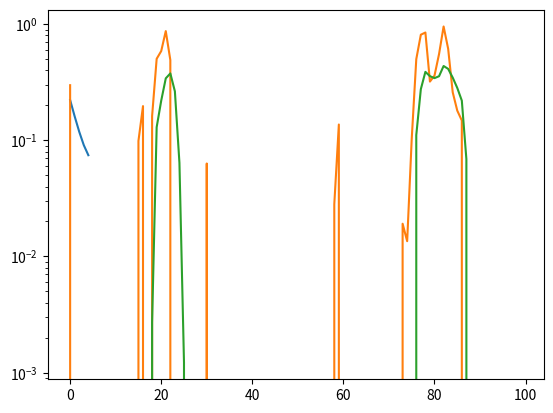

Write Python code to recreate this figure.
#!/usr/bin/env python3

import numpy as np
import matplotlib.pyplot as plt
from numpy.linalg import lstsq

import scipy.io as io

def compute_beta(var_N, var_epsilon, alpha_1, p):
    """
    Under an autoressive source model and an S&K feedback scheme for
    communicating observations (and corrections of the estimate):
    Compute the (first `p') regression coefficients of the i-th estimate,
    Theta_hat_i, in terms of the shifted observations (Y_i + Theta_hat_{i-1}).
    """

    # Stationarity is an underlying assumption of the model, so var_theta is
    # completely defined by the autoregression parameters
    var_theta = var_epsilon / (1 - alpha_1**2)

    # Simulation parameters
    N = 50000                    # Ensemble size
    n = 100                      # Number of iterations

    # Set up matrices
    x = np.empty(N)
    y = np.empty((p, N))         # Ensemble index is the column index
    theta_hat = np.zeros(N)

    betas = []
    #theta1s = []
    #theta1hats = []
    for i in range(1, n):
        if i == 1:
            # Initialize theta_1 as Normal(0, sigma_theta^2)
            theta = np.random.normal(scale=np.sqrt(var_theta), size=(N,))
        else:
            # Generate the new theta: theta_i = alpha_1 * theta_{i-1} + epsilon
            epsilon = np.random.normal(scale=np.sqrt(var_epsilon), size=(N,))
            theta = alpha_1 * theta + epsilon

        # Create the transmission: x = theta_i - theta_hat_{i-1}
        x = theta - theta_hat
        # Add noise
        noise = np.random.normal(scale=np.sqrt(var_N), size=(N,))
        y[1:, :] = y[:-1, :]             # Shift y down
        y[0, :] = x + noise + theta_hat  # Correct for theta_hat
                                         # Note: This is theta_hat_{i-1}

        # Create the estimate: theta_hat
        # The estimate is a linear function of the observations `y'. So we fit
        # coefficients beta over the ensemble.
        num_coeffs = min(i, p)
        beta = lstsq(y[:num_coeffs, :].T, theta)[0]

        # Construct the new theta_hat
        theta_hat = np.dot(y[:num_coeffs, :].T, beta)

        # Collect theta and theta_hat from one trial out of the ensemble
        # for plotting
        #theta1s.append(theta[1])
        #theta1hats.append(theta_hat[1])

        # Append the new coefficient to the set of betas
        betas.append(beta)

    # Plot the betas to see whether or not they change with `i'
    #plt.plot(betas[15])
    #plt.plot(betas[24])
    #plt.plot(betas[33])
    #plt.plot(betas[42])
    #plt.plot(betas[91])
    #plt.show()

    # The betas don't vary with `i', so we can average over time to get a
    # better beta.
    beta = np.mean(np.array(betas[p:]), axis=0)
    # Now that we have a fully defined model for Theta_hat, we can try to see
    # how much the error is for new data.
    # We can also do the directed info analysis to compute the directed info
    # in the forward and backward directions.

    # Plot theta and theta_hat from one trial out of the ensemble to visually
    # check that tracking is working.
    #plt.plot(theta1s)
    #plt.plot(theta1hats)
    #plt.show()

    return beta

def generate_data(var_N, var_epsilon, alpha_1, beta, num_iter=100):
    r"""
    Generates new data for the S&K scheme with a source autoregression model
        $$\Theta_i = \alpha_1 \Theta_{i-1} + \epsilon_i$$
    Transmissions are
        $$X_i = \Theta_i - \widehat{\Theta_{i-1}}$$
    The received signal is
        $$Y_i = X_i + N_i$$
    with iid additive Gaussian noise, and the estimate is
        $$\widehat{\Theta_i} = \sum_{j=0}^{p-1} \beta_j Z_{i-j}$$
    where $Z_i$ is a statistic
        $$Z_i = Y_i + \widehat{\Theta_{i-1}}$$.
    """

    # Stationarity is an underlying assumption of the model, so var_theta is
    # completely defined by the autoregression parameters
    var_theta = var_epsilon / (1 - alpha_1**2)

    p = beta.size

    theta = np.empty(num_iter)
    x = np.empty(num_iter)
    y = np.empty(num_iter)
    z = np.empty(num_iter)
    theta_hat = np.zeros(num_iter)
    for i in range(num_iter):
        if i == 0:
            # Initialize theta_1 as Normal(0, sigma_theta^2)
            theta[i] = np.random.normal(scale=np.sqrt(var_theta))
            # The first transmission is simply x = theta_1
            x[i] = theta[i]
        else:
            # Generate the new theta: theta_i = alpha_1 * theta_{i-1} + epsilon
            epsilon = np.random.normal(scale=np.sqrt(var_epsilon))
            theta[i] = alpha_1 * theta[i-1] + epsilon
            # Create the transmission: x = theta_i - theta_hat_{i-1}
            x[i] = theta[i] - theta_hat[i-1]

        # Add noise to get the received signal
        noise = np.random.normal(scale=np.sqrt(var_N))
        y[i] = x[i] + noise

        # Correct for theta_hat
        if i == 0:
            z[i] = y[i]
        else:
            z[i] = x[i] + theta_hat[i-1]

        # Compute the estimate using beta
        theta_hat[i] = np.sum(beta[:min(i+1, p)] * z[max(i+1-p, 0):i+1][::-1])

    return theta, x, y, theta_hat

def main():
    # Model parameters
    var_N = 1           # Reference noise level
    var_epsilon = 0.1   # Variance of the noise added to the autoregressor
    alpha_1 = 0.9       # Memory term / "fading" of the autoregressor
    p = 5               # Number of regression coefficients

    beta = compute_beta(var_N, var_epsilon, alpha_1, p)
    theta, x, y, theta_hat = generate_data(var_N, var_epsilon, alpha_1, beta)

    num_trials = 10
    num_iter = 1000
    xthetas = np.empty((2, num_iter, num_trials))
    for i in range(10):
        params = generate_data(var_N, var_epsilon, alpha_1, beta, num_iter)
        xthetas[0, :, i] = params[1] # X
        xthetas[1, :, i] = params[3] # Theta_hat
    io.savemat('xthetas', {'X': xthetas})

    plt.semilogy(beta)
    plt.show()

    plt.plot(theta)
    plt.plot(theta_hat)
    plt.show()

if __name__ == '__main__':
    main()
